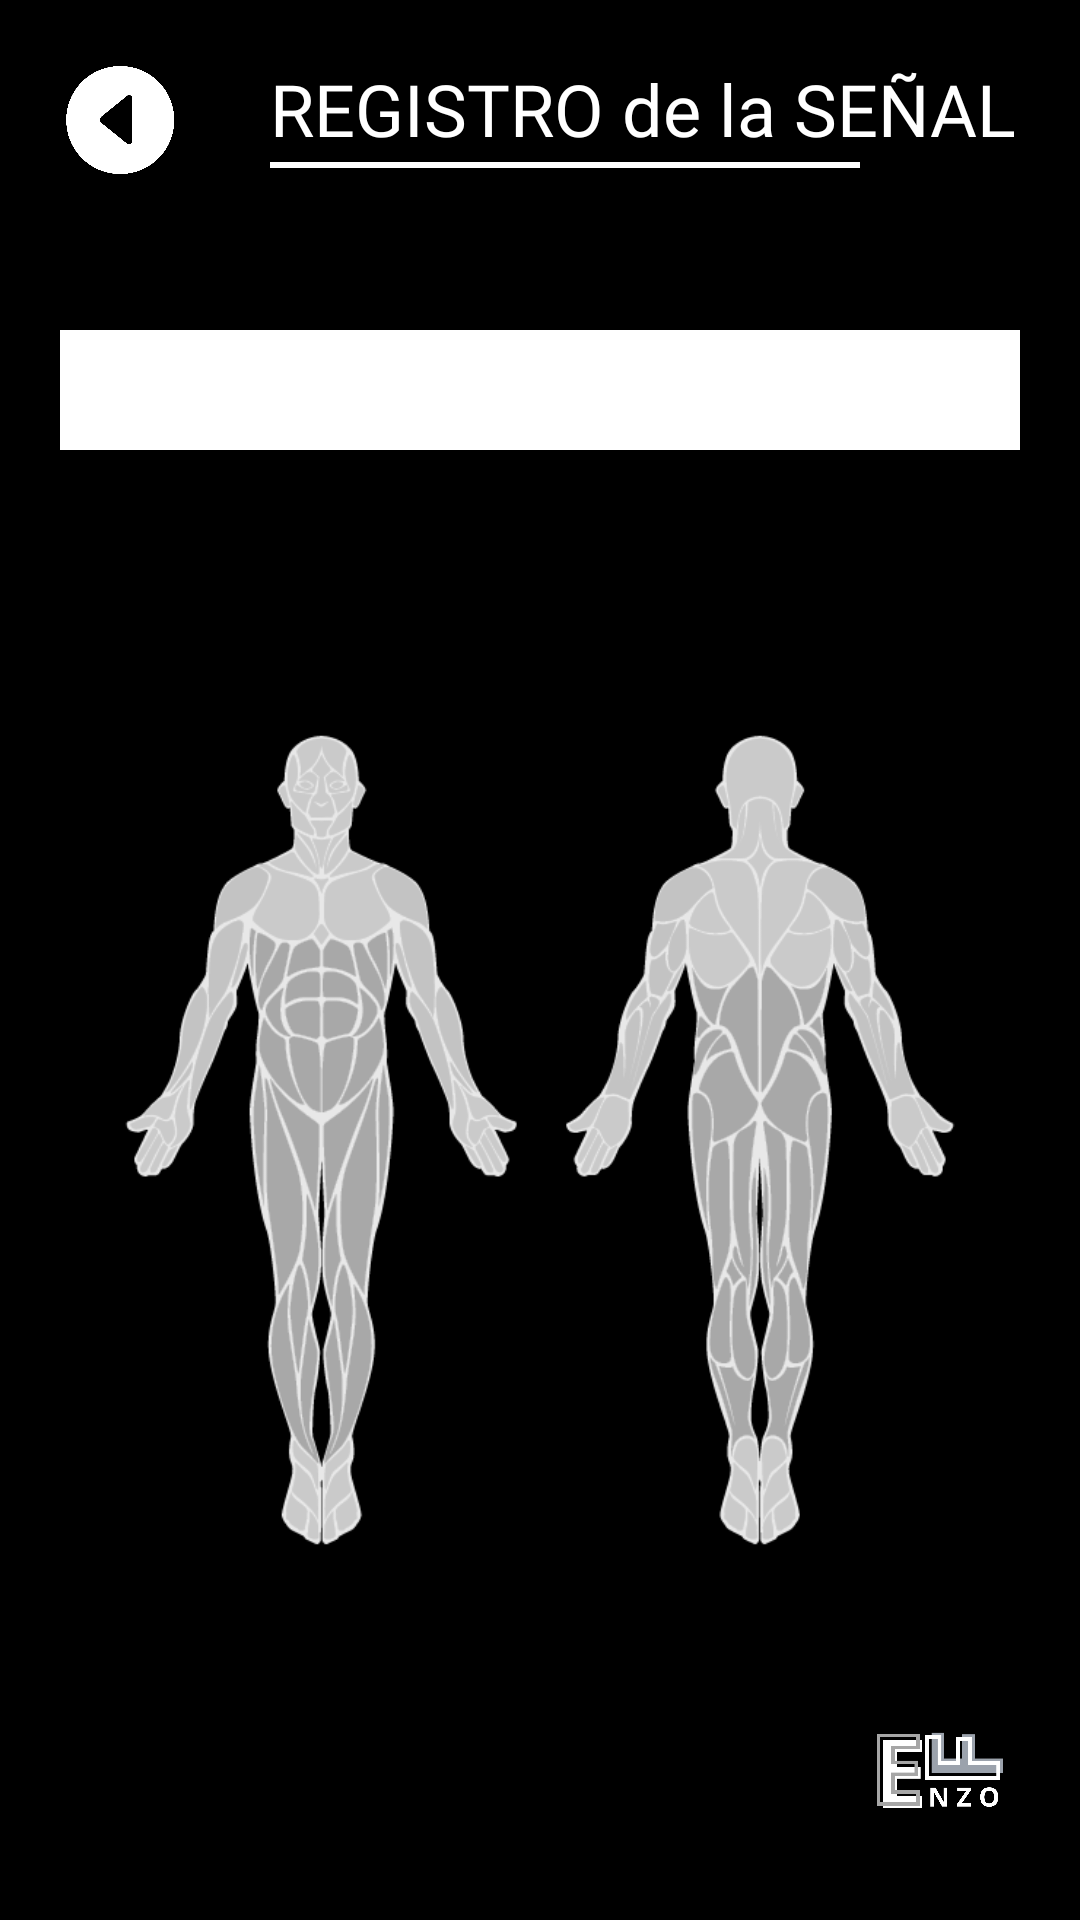

Reconstruct the res/layout file that produces this screen, plus the resources it refers to.
<!-- AndroidManifest.xml: application theme Theme.ENZOF -->
<!-- res/layout/activity_partecuerpofeb.xml -->
<?xml version="1.0" encoding="utf-8"?>
<androidx.constraintlayout.widget.ConstraintLayout xmlns:android="http://schemas.android.com/apk/res/android"
xmlns:app="http://schemas.android.com/apk/res-auto"
xmlns:tools="http://schemas.android.com/tools"
android:layout_width="match_parent"
android:layout_height="match_parent"
tools:context=".RS_uno_cuerpo">

<LinearLayout
    android:layout_width="match_parent"
    android:layout_height="match_parent"
    android:padding="20dp"
    android:orientation="vertical"
    android:background="#000000"
    app:layout_constraintEnd_toEndOf="parent"
    app:layout_constraintStart_toStartOf="parent"
    app:layout_constraintTop_toTopOf="parent">

    <LinearLayout
        android:layout_width="match_parent"
        android:layout_height="40dp"
        android:orientation="horizontal">

        <ImageButton
            android:id="@+id/BotonAtras10"
            android:layout_width="40dp"
            android:layout_height="match_parent"
            android:background="@android:color/transparent"
            android:contentDescription="Boton atras"
            android:onClick="IrAMenuC"
            android:scaleType="fitCenter"
            android:src="@drawable/atras"
            tools:ignore="TouchTargetSizeCheck" />

        <LinearLayout
            android:layout_width="match_parent"
            android:layout_height="match_parent"
            android:orientation="vertical">

            <TextView
                android:layout_width="match_parent"
                android:layout_height="30dp"
                android:layout_marginLeft="30dp"
                android:fontFamily="@font/poppins_bold"
                android:gravity="center_vertical"
                android:text="REGISTRO de la SEÑAL"
                android:textAppearance="@style/registrarse" />

            <ImageView
                android:id="@+id/imageView2"
                android:layout_width="match_parent"
                android:layout_height="10dp"
                android:layout_marginLeft="30dp"
                app:srcCompat="@drawable/linea" />

        </LinearLayout>

    </LinearLayout>

    <Space
        android:layout_width="match_parent"
        android:layout_height="50dp" />

    

    <RelativeLayout
        android:layout_width="match_parent"
        android:layout_height="match_parent">

        
        <ImageView
            android:id="@+id/imageView8"
            android:layout_width="50dp"
            android:layout_height="50dp"
            android:layout_alignParentEnd="true"
            android:layout_alignParentBottom="true"
            app:srcCompat="@drawable/en" />


        <LinearLayout
            android:layout_width="match_parent"
            android:layout_height="match_parent"
            android:orientation="vertical">

            <LinearLayout
                android:layout_width="match_parent"
                android:layout_height="40dp"
                android:orientation="horizontal">

                

                <Spinner
                    android:id="@+id/lista_musculo"
                    android:layout_width="340dp"
                    android:layout_height="match_parent"
                    android:layout_gravity="center"
                    android:background="@color/color_spinner"
                    android:tint="#B3B31D"
                    tools:ignore="TouchTargetSizeCheck" />

                <Space
                    android:layout_width="30dp"
                    android:layout_height="match_parent" />

            </LinearLayout>

            <Space
                android:layout_width="match_parent"
                android:layout_height="30dp" />

            <ImageView
                android:id="@+id/musculos"
                android:layout_width="match_parent"
                android:layout_height="400dp"
                app:srcCompat="@drawable/musculos"
                android:visibility="visible"/>

            <ImageView
                android:id="@+id/m_abdominal"
                android:layout_width="match_parent"
                android:layout_height="400dp"
                app:srcCompat="@drawable/musculos_abdominales"
                android:visibility="gone"/>

            <ImageView
                android:id="@+id/m_antebrazo"
                android:layout_width="match_parent"
                android:layout_height="400dp"
                app:srcCompat="@drawable/musculos_antebrazo"
                android:visibility="gone"/>

            <ImageView
                android:id="@+id/m_biceps"
                android:layout_width="match_parent"
                android:layout_height="400dp"
                app:srcCompat="@drawable/musculos_biceps"
                android:visibility="gone"/>

            <ImageView
                android:id="@+id/m_triceps"
                android:layout_width="match_parent"
                android:layout_height="400dp"
                app:srcCompat="@drawable/musculos_triceps"
                android:visibility="gone"/>

            <ImageView
                android:id="@+id/m_espaldabaja"
                android:layout_width="match_parent"
                android:layout_height="400dp"
                app:srcCompat="@drawable/musculos_espaldabaja"
                android:visibility="gone"/>

            <ImageView
                android:id="@+id/m_espaldaalta"
                android:layout_width="match_parent"
                android:layout_height="400dp"
                app:srcCompat="@drawable/musculos_trapecio"
                android:visibility="gone"/>

            <ImageView
                android:id="@+id/m_dorsal"
                android:layout_width="match_parent"
                android:layout_height="400dp"
                app:srcCompat="@drawable/musculos_dorsal"
                android:visibility="gone"/>

            <ImageView
                android:id="@+id/m_gluteo"
                android:layout_width="match_parent"
                android:layout_height="400dp"
                app:srcCompat="@drawable/musculos_gluteos"
                android:visibility="gone"/>

            <ImageView
                android:id="@+id/m_hombro"
                android:layout_width="match_parent"
                android:layout_height="400dp"
                app:srcCompat="@drawable/musculos_hombro"
                android:visibility="gone"/>

            <ImageView
                android:id="@+id/m_cuadriceps"
                android:layout_width="match_parent"
                android:layout_height="400dp"
                app:srcCompat="@drawable/musculos_cuadriceps"
                android:visibility="gone"/>

            <ImageView
                android:id="@+id/m_femoral"
                android:layout_width="match_parent"
                android:layout_height="400dp"
                app:srcCompat="@drawable/musculos_femoral"
                android:visibility="gone"/>

            <ImageView
                android:id="@+id/m_pectoral"
                android:layout_width="match_parent"
                android:layout_height="400dp"
                app:srcCompat="@drawable/musculos_pectorales"
                android:visibility="gone"/>

            <ImageView
                android:id="@+id/m_pantorilla"
                android:layout_width="match_parent"
                android:layout_height="400dp"
                app:srcCompat="@drawable/musculos_pantorilla"
                android:visibility="gone"/>

            <ImageView
                android:id="@+id/m_pie"
                android:layout_width="match_parent"
                android:layout_height="400dp"
                app:srcCompat="@drawable/musculos_tobillo"
                android:visibility="gone"/>

            <Space
                android:layout_width="match_parent"
                android:layout_height="70dp" />


            <RelativeLayout
                android:id="@+id/layout_confirmar"
                android:layout_width="340dp"
                android:layout_height="40dp"
                android:visibility="visible">

                <ImageButton
                    android:id="@+id/btn_confirmar"
                    android:layout_width="match_parent"
                    android:layout_height="match_parent"
                    android:background="@android:color/transparent"
                    android:contentDescription="Guia"
                    android:scaleType="fitXY"
                    android:src="@drawable/btn_blanco2"
                    tools:ignore="TouchTargetSizeCheck" />

                <TextView
                    android:layout_width="match_parent"
                    android:layout_height="match_parent"
                    android:gravity="center"
                    android:text="CONTINUAR"
                    android:fontFamily="@font/poppins_bold"
                    android:textColor="#FFFFFF"
                    android:textSize="16sp" />

            </RelativeLayout>

        </LinearLayout>

    </RelativeLayout>

</LinearLayout>

</androidx.constraintlayout.widget.ConstraintLayout>
<!-- resources referenced by this layout -->
<resources>
  <color name="color_spinner">#FFFFFF</color>
  <!-- drawable atras: png bitmap (drawable, 36479 bytes) -->
  <!-- drawable btn_blanco2 (drawable) -->
  <vector
      xmlns:android="http://schemas.android.com/apk/res/android"
      xmlns:aapt="http://schemas.android.com/aapt"
      android:width="175dp"
      android:height="39dp"
      android:viewportWidth="175"
      android:viewportHeight="39"
  
      >
      <group>
          <clip-path
              android:pathData="M10 0H165C170.523 0 175 4.47715 175 10V29C175 34.5228 170.523 39 165 39H10C4.47715 39 0 34.5228 0 29V10C0 4.47715 4.47715 0 10 0Z"
              />
          <path
              android:pathData="M0 0V39H175V0"
              android:fillColor="#9CD8D7D7"
              />
          <path
              android:pathData="M10 0H165C170.523 0 175 4.47715 175 10V29C175 34.5228 170.523 39 165 39H10C4.47715 39 0 34.5228 0 29V10C0 4.47715 4.47715 0 10 0Z"
              android:strokeWidth="4"
              android:strokeColor="#D7E1E3"
              />
      </group>
  </vector>
  <!-- drawable en: png bitmap (drawable, 18808 bytes) -->
  <!-- drawable linea (drawable) -->
  <vector
      xmlns:android="http://schemas.android.com/apk/res/android"
      xmlns:aapt="http://schemas.android.com/aapt"
      android:width="550dp"
      android:height="4dp"
      android:viewportWidth="300"
      android:viewportHeight="4"
      >
      <group>
          <clip-path
              android:pathData="M0 0H236V4H0V0Z"
              />
          <path
              android:pathData="M0 0V4H236V0"
              android:fillColor="#FFFFFF"
              />
      </group>
  </vector>
  <!-- drawable musculos: png bitmap (drawable, 55887 bytes) -->
  <!-- drawable musculos_abdominales: png bitmap (drawable, 68213 bytes) -->
  <!-- drawable musculos_antebrazo: png bitmap (drawable, 67910 bytes) -->
  <!-- drawable musculos_biceps: png bitmap (drawable, 67894 bytes) -->
  <!-- drawable musculos_cuadriceps: png bitmap (drawable, 68017 bytes) -->
  <!-- drawable musculos_dorsal: png bitmap (drawable, 68029 bytes) -->
  <!-- drawable musculos_espaldabaja: png bitmap (drawable, 67819 bytes) -->
  <!-- drawable musculos_femoral: png bitmap (drawable, 68001 bytes) -->
  <!-- drawable musculos_gluteos: png bitmap (drawable, 67906 bytes) -->
  <!-- drawable musculos_hombro: png bitmap (drawable, 67846 bytes) -->
  <!-- drawable musculos_pantorilla: png bitmap (drawable, 67972 bytes) -->
  <!-- drawable musculos_pectorales: png bitmap (drawable, 67927 bytes) -->
  <!-- drawable musculos_tobillo: png bitmap (drawable, 67795 bytes) -->
  <!-- drawable musculos_trapecio: png bitmap (drawable, 67957 bytes) -->
  <!-- drawable musculos_triceps: png bitmap (drawable, 67887 bytes) -->
  <style name="registrarse">
          <item name="android:textSize">24sp</item>
          <item name="android:textColor">#FFFFFF</item>
      </style>
  <style name="Theme.ENZOF" parent="Base.Theme.ENZOF" />
  <style name="Base.Theme.ENZOF" parent="Theme.Material3.DayNight.NoActionBar">
          
          
      </style>
</resources>
